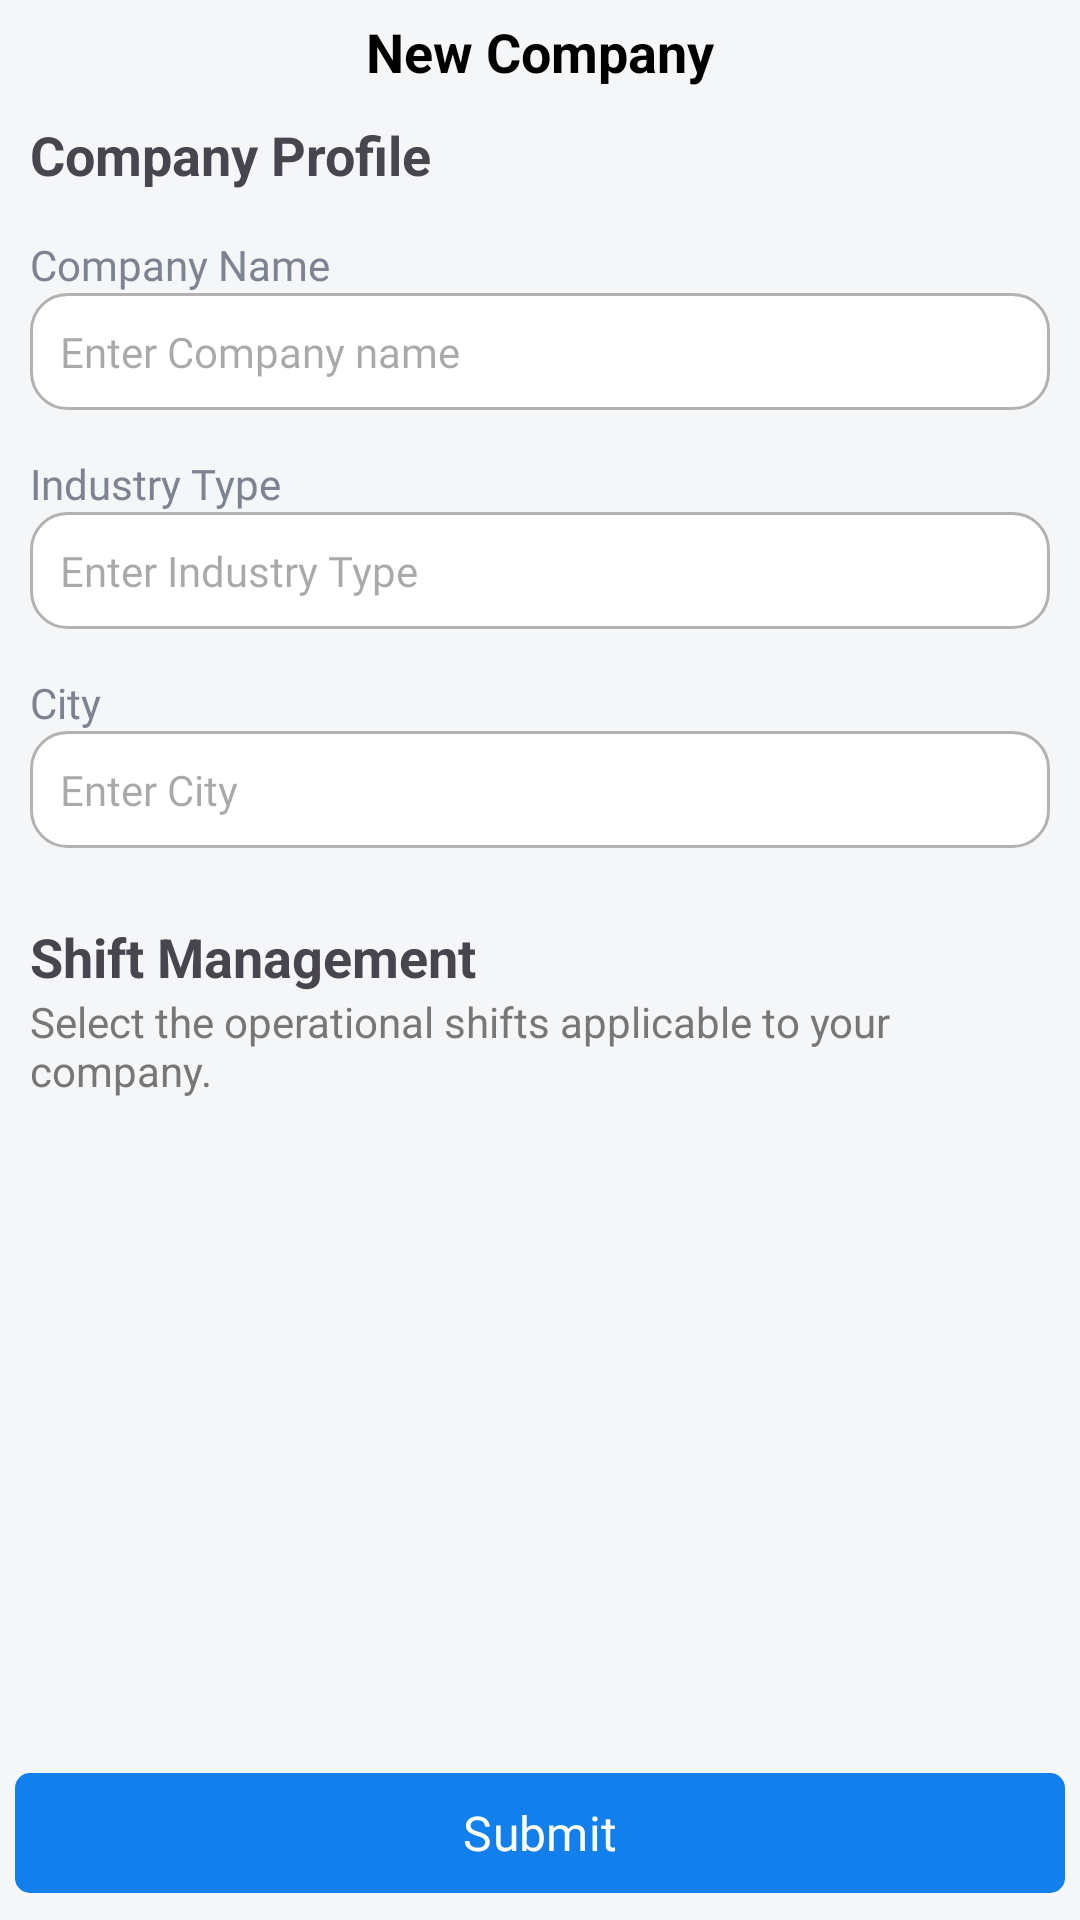

Layout XML and referenced resources for this Android screen:
<!-- AndroidManifest.xml: application theme Theme.NativeSyncShift -->
<!-- res/layout/fragment_add_company.xml -->
<?xml version="1.0" encoding="utf-8"?>
<androidx.constraintlayout.widget.ConstraintLayout xmlns:android="http://schemas.android.com/apk/res/android"
    xmlns:app="http://schemas.android.com/apk/res-auto"
    android:layout_width="match_parent"
    android:layout_height="match_parent"
    android:background="#F5F6F8">

    <ImageView
        android:id="@+id/btnClose"
        android:layout_width="24dp"
        android:layout_height="24dp"
        android:layout_margin="16dp"
        android:visibility="gone"
        android:src="@drawable/ic_close"
        app:layout_constraintStart_toStartOf="parent"
        app:layout_constraintTop_toTopOf="parent" />

    <TextView
        android:id="@+id/tvTitle"
        android:layout_marginTop="5dp"
        android:layout_width="wrap_content"
        android:layout_height="wrap_content"
        android:text="New Company"
        android:textColor="#000"
        android:textSize="18sp"
        android:textStyle="bold"
        app:layout_constraintEnd_toEndOf="parent"
        app:layout_constraintStart_toStartOf="parent"
        app:layout_constraintTop_toTopOf="@id/btnClose" />

    <LinearLayout
        android:id="@+id/linearLayout"
        android:layout_width="match_parent"
        android:layout_height="wrap_content"
        android:orientation="vertical"
        android:padding="10dp"
        app:layout_constraintTop_toBottomOf="@+id/tvTitle">


        <TextView
            android:layout_width="wrap_content"
            android:layout_height="wrap_content"
            android:text="Company Profile"
            android:textSize="18sp"
            android:textStyle="bold" />

        <TextView
            android:id="@+id/labelName"
            android:layout_width="wrap_content"
            android:layout_height="wrap_content"
            android:layout_marginTop="15dp"
            android:fontFamily="@font/poppins_medium"
            android:text="Company Name"
            android:textColor="@color/text_gray"
            android:textSize="@dimen/text_normal_14sp"
            app:layout_constraintStart_toStartOf="parent"
            app:layout_constraintTop_toBottomOf="@id/tvHeader" />


        <com.google.android.material.textfield.TextInputEditText
            android:id="@+id/etName"
            android:layout_width="match_parent"
            android:layout_height="wrap_content"
            android:background="@drawable/bg_edit_box"
            android:fontFamily="@font/poppins_medium"
            android:hint="Enter Company name"
            android:padding="10dp"
            android:paddingStart="12dp"
            android:textColor="@color/text_dark"
            android:textSize="@dimen/text_normal_14sp"
            app:layout_constraintStart_toStartOf="parent"
            app:layout_constraintTop_toBottomOf="@id/labelName" />


        <TextView
            android:id="@+id/labelIndustype"
            android:layout_width="wrap_content"
            android:layout_height="wrap_content"
            android:layout_marginTop="15dp"
            android:fontFamily="@font/poppins_medium"
            android:text="Industry Type"
            android:textColor="@color/text_gray"
            android:textSize="@dimen/text_normal_14sp"
            app:layout_constraintStart_toStartOf="parent"
            app:layout_constraintTop_toBottomOf="@id/tvHeader" />


        <com.google.android.material.textfield.TextInputEditText
            android:id="@+id/etIndustype"
            android:layout_width="match_parent"
            android:layout_height="wrap_content"
            android:background="@drawable/bg_edit_box"
            android:fontFamily="@font/poppins_medium"
            android:hint="Enter Industry Type"
            android:padding="10dp"
            android:paddingStart="12dp"
            android:textColor="@color/text_dark"
            android:textSize="@dimen/text_normal_14sp"
            app:layout_constraintStart_toStartOf="parent"
            app:layout_constraintTop_toBottomOf="@id/labelName" />

        <TextView
            android:id="@+id/labelTownCode"
            android:layout_width="wrap_content"
            android:layout_height="wrap_content"
            android:layout_marginTop="15dp"
            android:fontFamily="@font/poppins_medium"
            android:text="City"
            android:textColor="@color/text_gray"
            android:textSize="@dimen/text_normal_14sp"
            app:layout_constraintStart_toStartOf="parent"
            app:layout_constraintTop_toBottomOf="@id/tvHeader" />


        <com.google.android.material.textfield.TextInputEditText
            android:id="@+id/etTownName"
            android:layout_width="match_parent"
            android:layout_height="wrap_content"
            android:background="@drawable/bg_edit_box"
            android:fontFamily="@font/poppins_medium"
            android:hint="Enter City"
            android:padding="10dp"
            android:paddingStart="12dp"
            android:textColor="@color/text_dark"
            android:textSize="@dimen/text_normal_14sp"
            app:layout_constraintStart_toStartOf="parent"
            app:layout_constraintTop_toBottomOf="@id/labelName" />

        <TextView
            android:layout_width="wrap_content"
            android:layout_height="wrap_content"
            android:layout_marginTop="24dp"
            android:text="Shift Management"
            android:textSize="18sp"
            android:textStyle="bold" />

        <TextView
            android:layout_width="wrap_content"
            android:layout_height="wrap_content"
            android:text="Select the operational shifts applicable to your company."
            android:textColor="#777" />
    </LinearLayout>

    <androidx.recyclerview.widget.RecyclerView
         android:id="@+id/rv_shift"
        android:layout_width="match_parent"
        android:layout_height="0dp"
        app:layout_constraintBottom_toTopOf="@+id/btnSubmit"
        app:layout_constraintTop_toBottomOf="@+id/linearLayout" />

    <com.google.android.material.button.MaterialButton
        android:id="@+id/btnSubmit"
        android:layout_width="match_parent"
        android:layout_height="wrap_content"
        android:fontFamily="@font/poppins_medium"
        android:textSize="@dimen/text_medium_16sp"
        android:text="Submit"
        app:cornerRadius="5dp"
        android:textColor="@android:color/white"
        app:backgroundTint="@color/button_color"
        android:layout_margin="5dp"

        app:layout_constraintBottom_toBottomOf="parent"
        app:layout_constraintEnd_toEndOf="@+id/linearLayout"
        app:layout_constraintStart_toStartOf="@+id/linearLayout" />


</androidx.constraintlayout.widget.ConstraintLayout>
<!-- resources referenced by this layout -->
<resources>
  <color name="button_color">#137fec</color>
  <color name="text_dark">#111827</color>
  <color name="text_gray">#7d8390</color>
  <dimen name="text_medium_16sp">16sp</dimen>
  <dimen name="text_normal_14sp">14sp</dimen>
  <!-- drawable bg_edit_box (drawable) -->
  <?xml version="1.0" encoding="utf-8"?>
  <shape xmlns:android="http://schemas.android.com/apk/res/android">
      <solid android:color="@android:color/white" />
      <corners android:radius="12dp" />
      <stroke android:width="1dp" android:color="#B3B1B1"/>
  </shape>
  <!-- drawable ic_close (drawable) -->
  <vector xmlns:android="http://schemas.android.com/apk/res/android"
      android:width="24dp"
      android:height="24dp"
      android:viewportWidth="24"
      android:viewportHeight="24">
  
      <path
          android:fillColor="#1C274C"
          android:pathData="M10.03,8.97
              C9.74,8.68 9.26,8.68 8.97,8.97
              C8.68,9.26 8.68,9.74 8.97,10.03
              L10.94,12
              L8.97,13.97
              C8.68,14.26 8.68,14.74 8.97,15.03
              C9.26,15.32 9.74,15.32 10.03,15.03
              L12,13.06
              L13.97,15.03
              C14.26,15.32 14.74,15.32 15.03,15.03
              C15.32,14.74 15.32,14.26 15.03,13.97
              L13.06,12
              L15.03,10.03
              C15.32,9.74 15.32,9.26 15.03,8.97
              C14.74,8.68 14.26,8.68 13.97,8.97
              L12,10.94
              L10.03,8.97 Z" />
  
      <path
          android:fillColor="#1C274C"
          android:fillType="evenOdd"
          android:pathData="M12,1.25
              C6.06,1.25 1.25,6.06 1.25,12
              C1.25,17.94 6.06,22.75 12,22.75
              C17.94,22.75 22.75,17.94 22.75,12
              C22.75,6.06 17.94,1.25 12,1.25 Z
              M3.75,12
              C3.75,7.44 7.44,3.75 12,3.75
              C16.56,3.75 20.25,7.44 20.25,12
              C20.25,16.56 16.56,20.25 12,20.25
              C7.44,20.25 3.75,16.56 3.75,12 Z"/>
  </vector>
  <style name="Theme.NativeSyncShift" parent="Base.Theme.NativeSyncShift" />
  <style name="Base.Theme.NativeSyncShift" parent="Theme.Material3.DayNight.NoActionBar">
          
          
      </style>
</resources>
